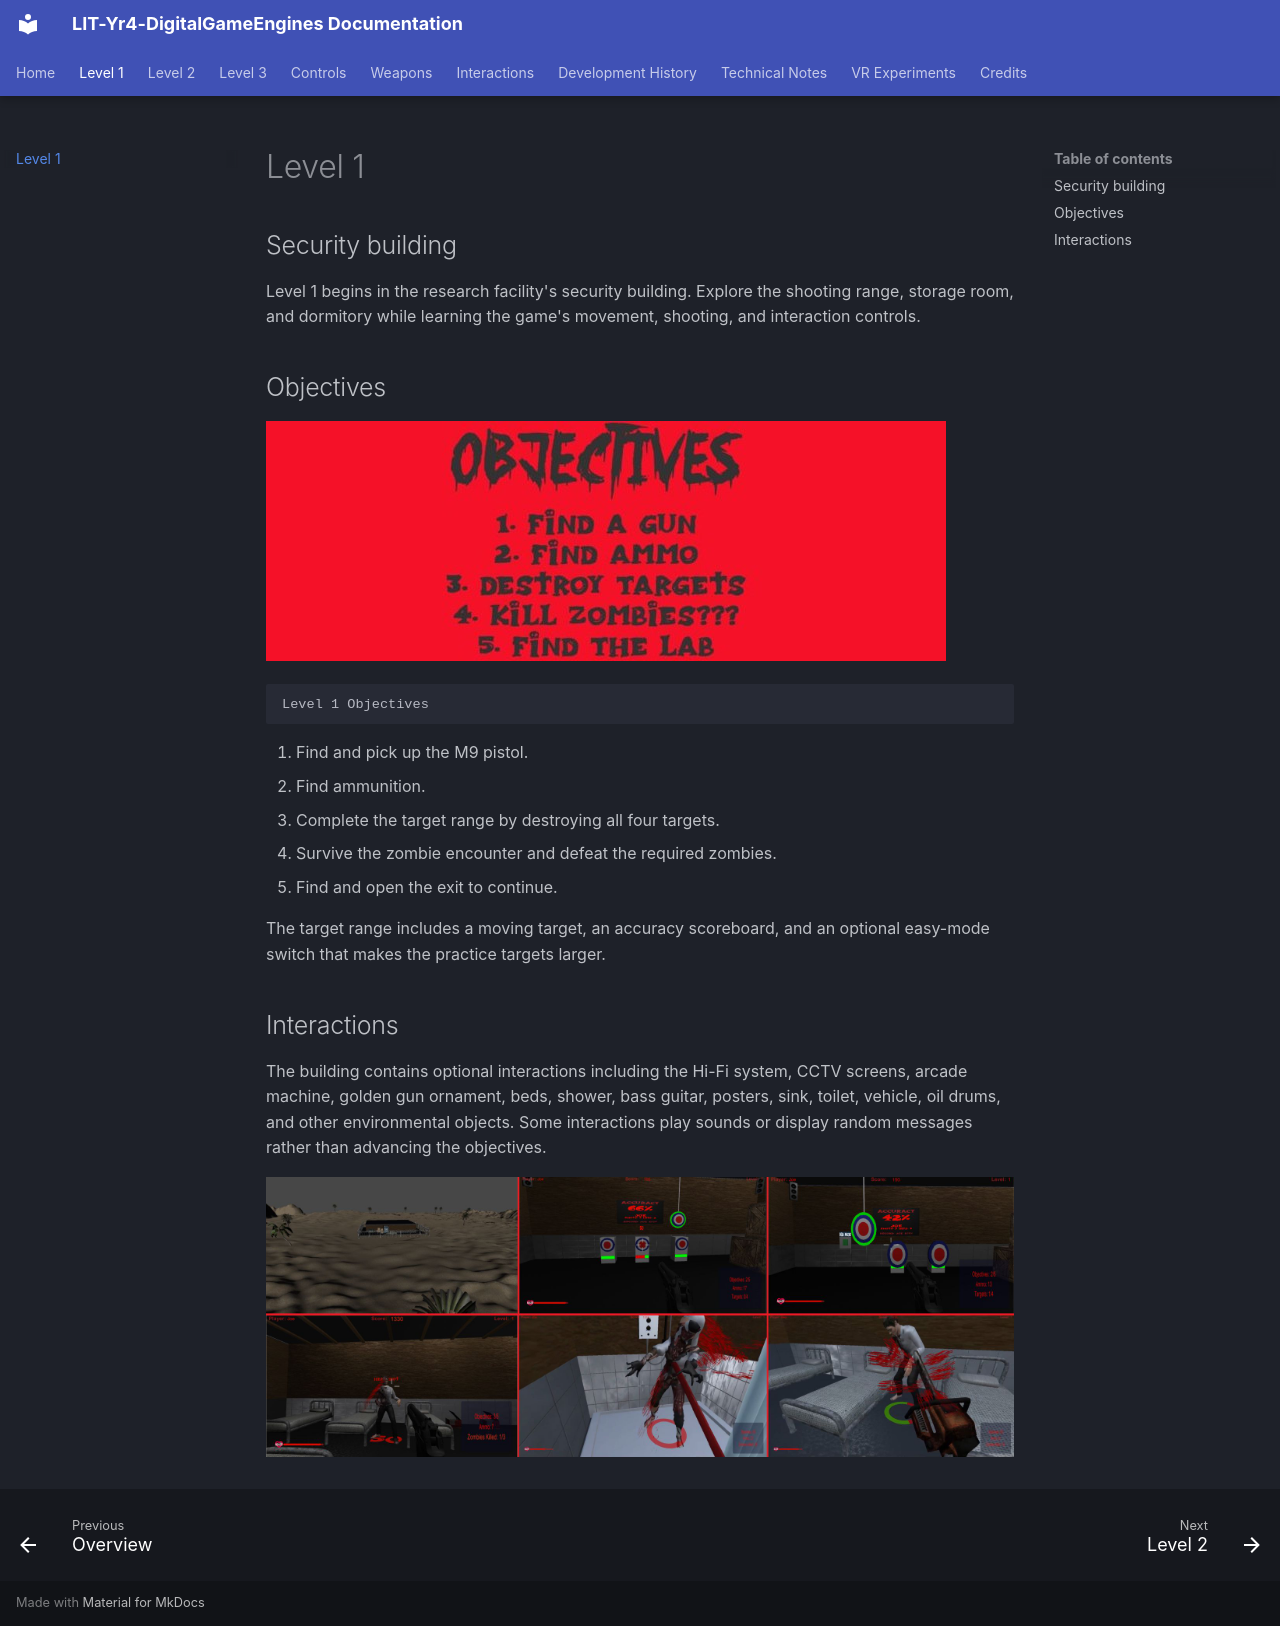

repository: joeaoregan/LIT-Yr4-DigitalGameEngines · page: level1/index.html · generator: mkdocs

# Level 1

## Security building

Level 1 begins in the research facility's security building. Explore the shooting range, storage room, and dormitory while learning the game's movement, shooting, and interaction controls.

## Objectives

![Level 1 Objectives](images/objectives1.jpg)

    Level 1 Objectives

1. Find and pick up the M9 pistol.
2. Find ammunition.
3. Complete the target range by destroying all four targets.
4. Survive the zombie encounter and defeat the required zombies.
5. Find and open the exit to continue.

The target range includes a moving target, an accuracy scoreboard, and an optional easy-mode switch that makes the practice targets larger.

## Interactions

The building contains optional interactions including the Hi-Fi system, CCTV screens, arcade machine, golden gun ornament, beds, shower, bass guitar, posters, sink, toilet, vehicle, oil drums, and other environmental objects. Some interactions play sounds or display random messages rather than advancing the objectives.

![Level 1 gameplay](images/GamePlay1.jpg)
